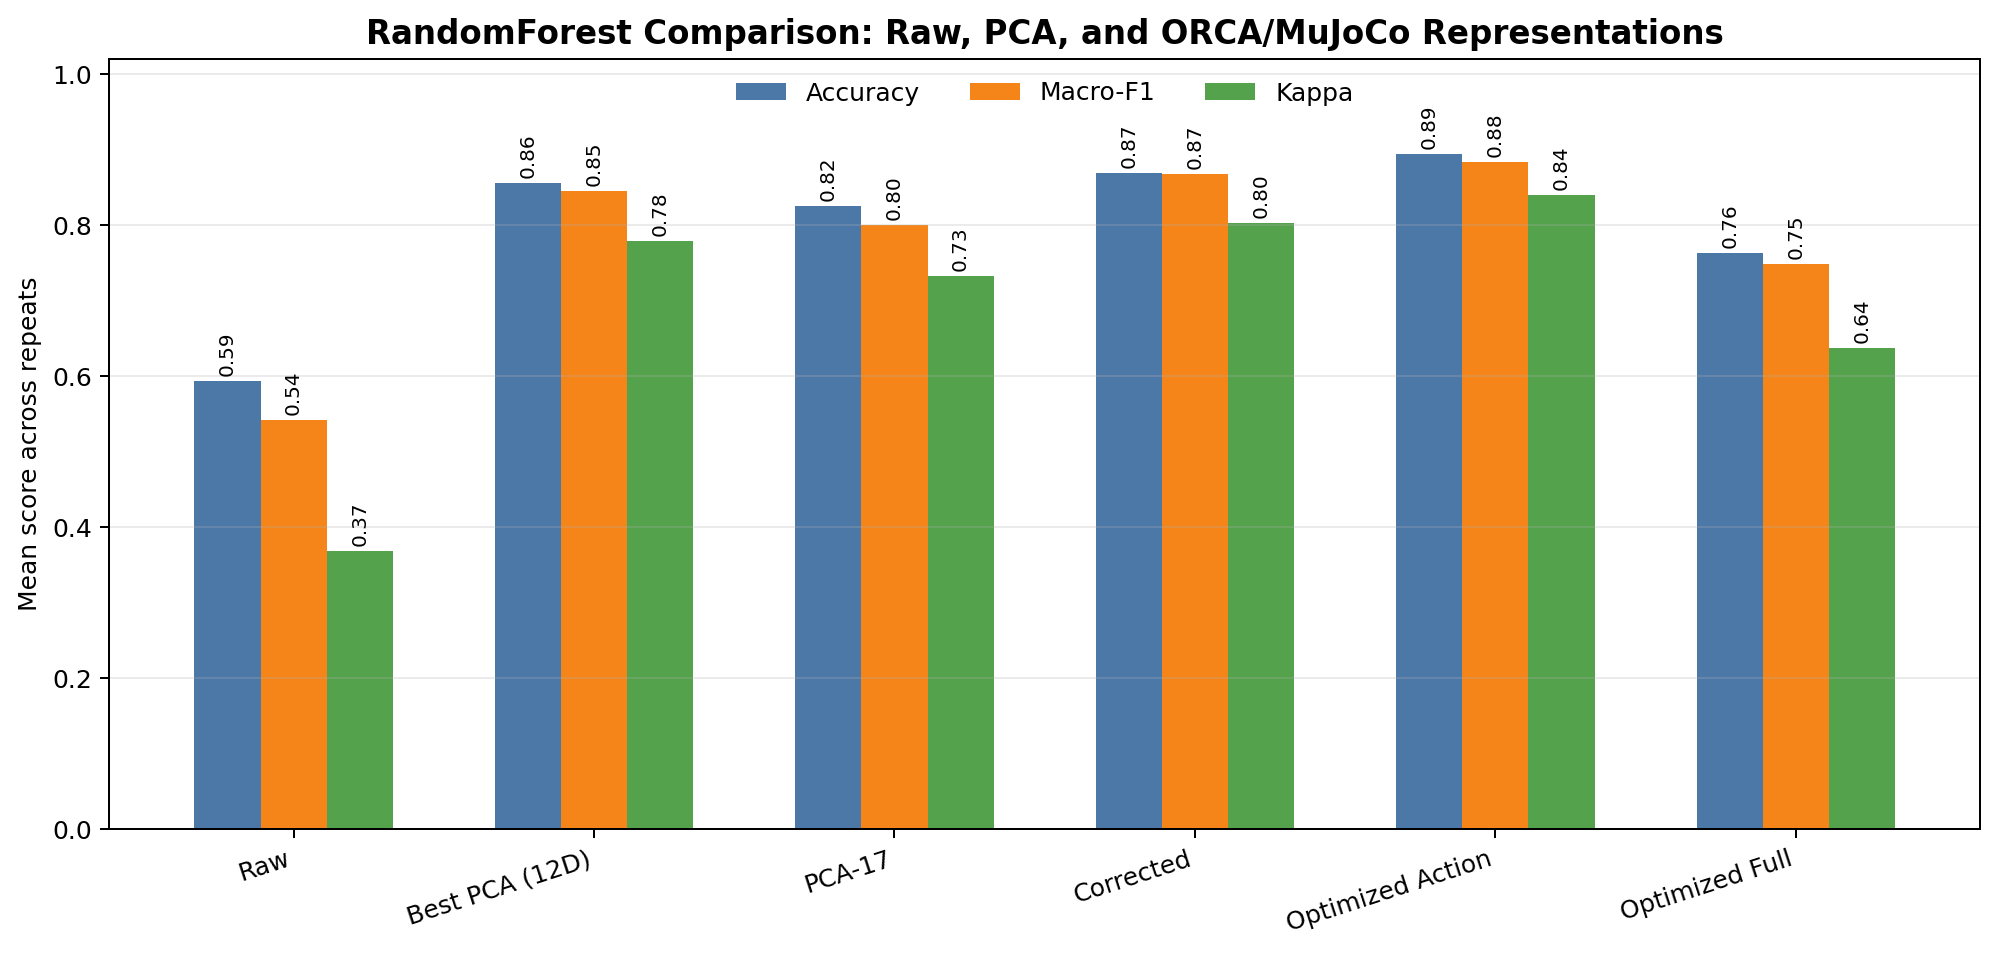

Source data for this figure (header and first rows):
method, accuracy_mean, macro_f1_mean, cohen_kappa_mean
Raw, 0.5938, 0.5418, 0.3688
Best PCA (12D), 0.8562, 0.8456, 0.7792
PCA-17, 0.825, 0.8004, 0.7325
Corrected, 0.8688, 0.8679, 0.803
Optimized Action, 0.8938, 0.8834, 0.8395
Optimized Full, 0.7625, 0.748, 0.6371
